Photos from the image-classification dataset "data" in the GitHub repository GulagWinner01/Cacao_Classifier_Streamlit. Its 3 classes are: danada, madura, verde.

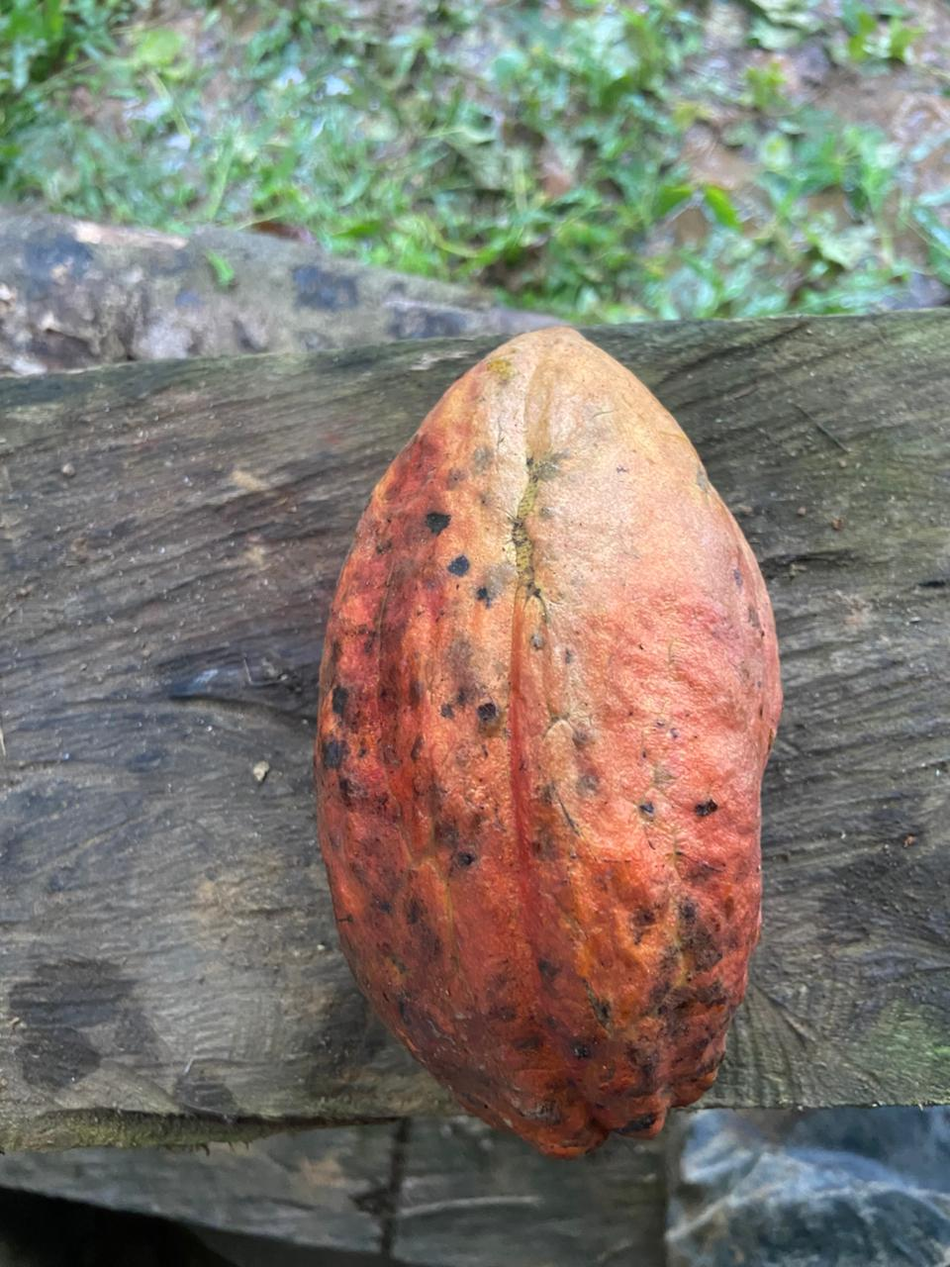
Label: madura

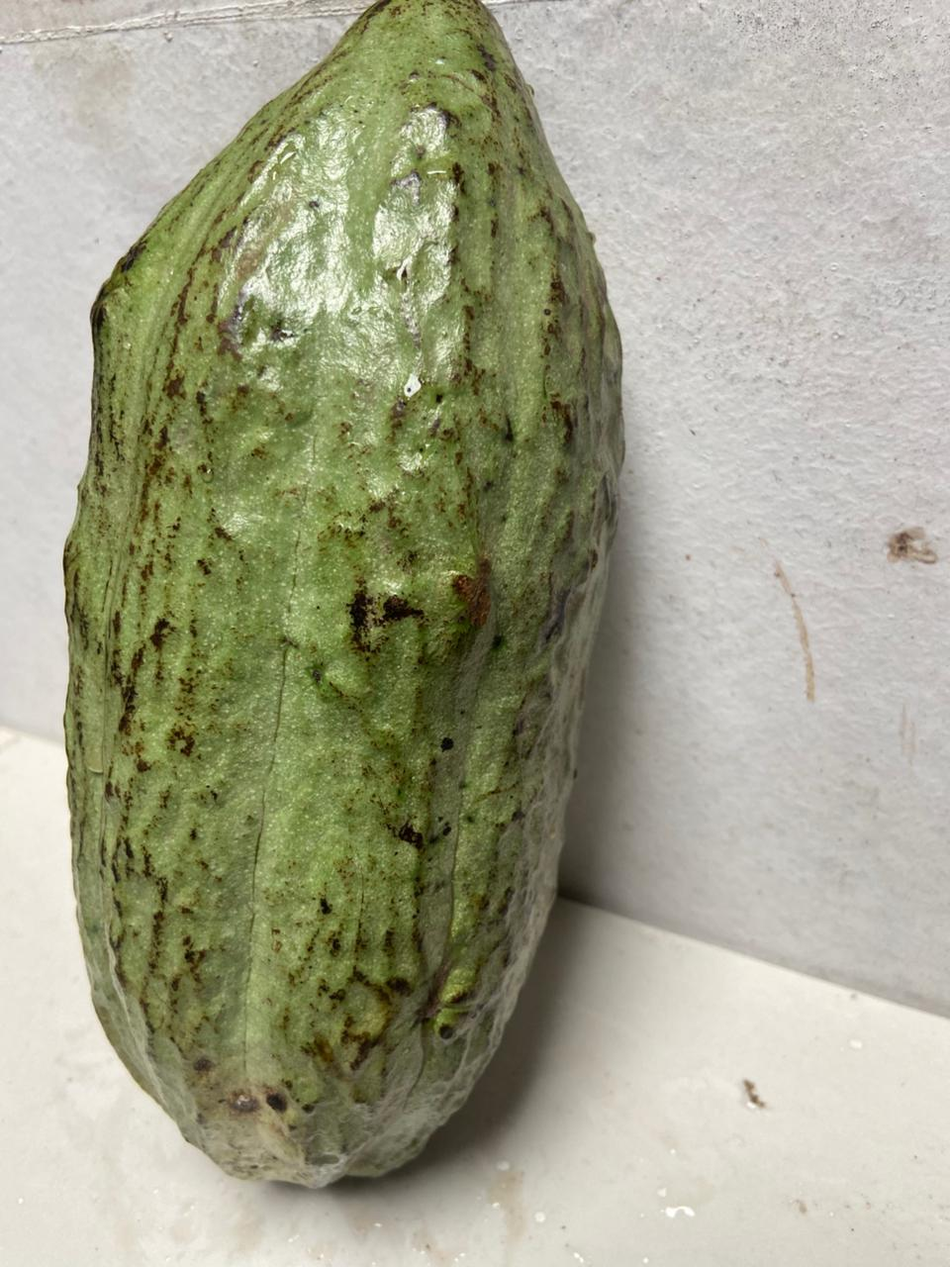
Label: verde

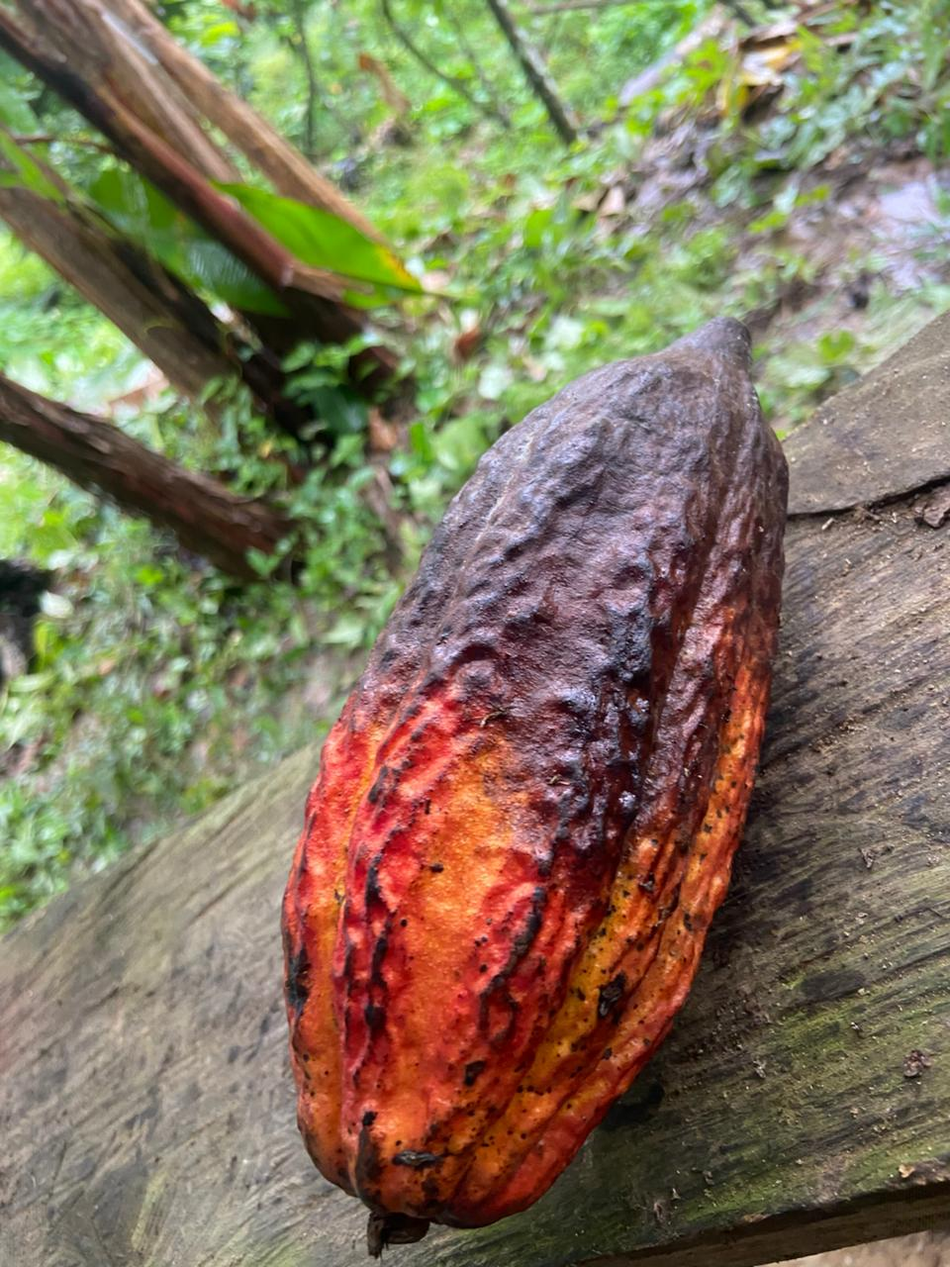
Label: danada

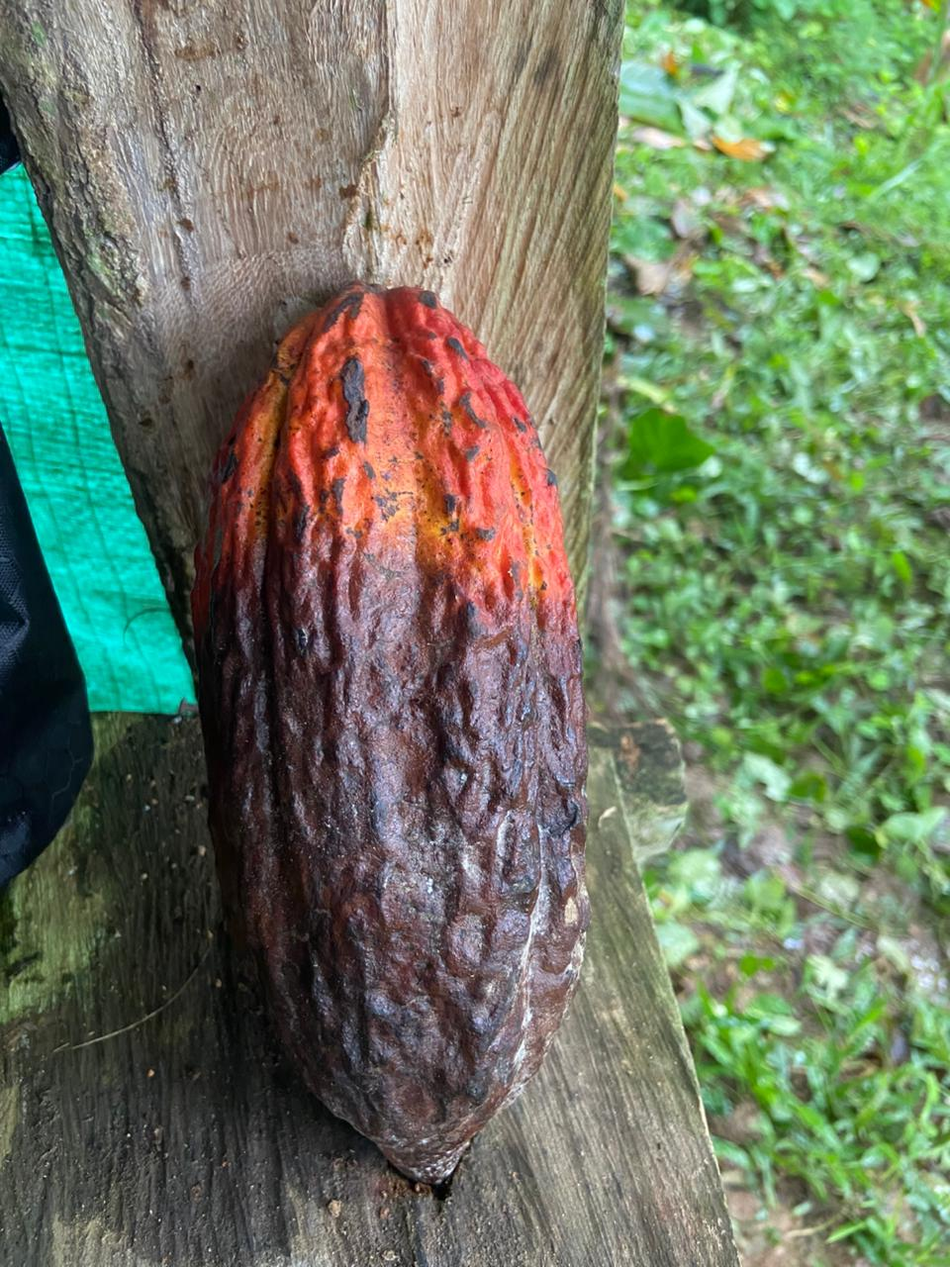
Label: danada

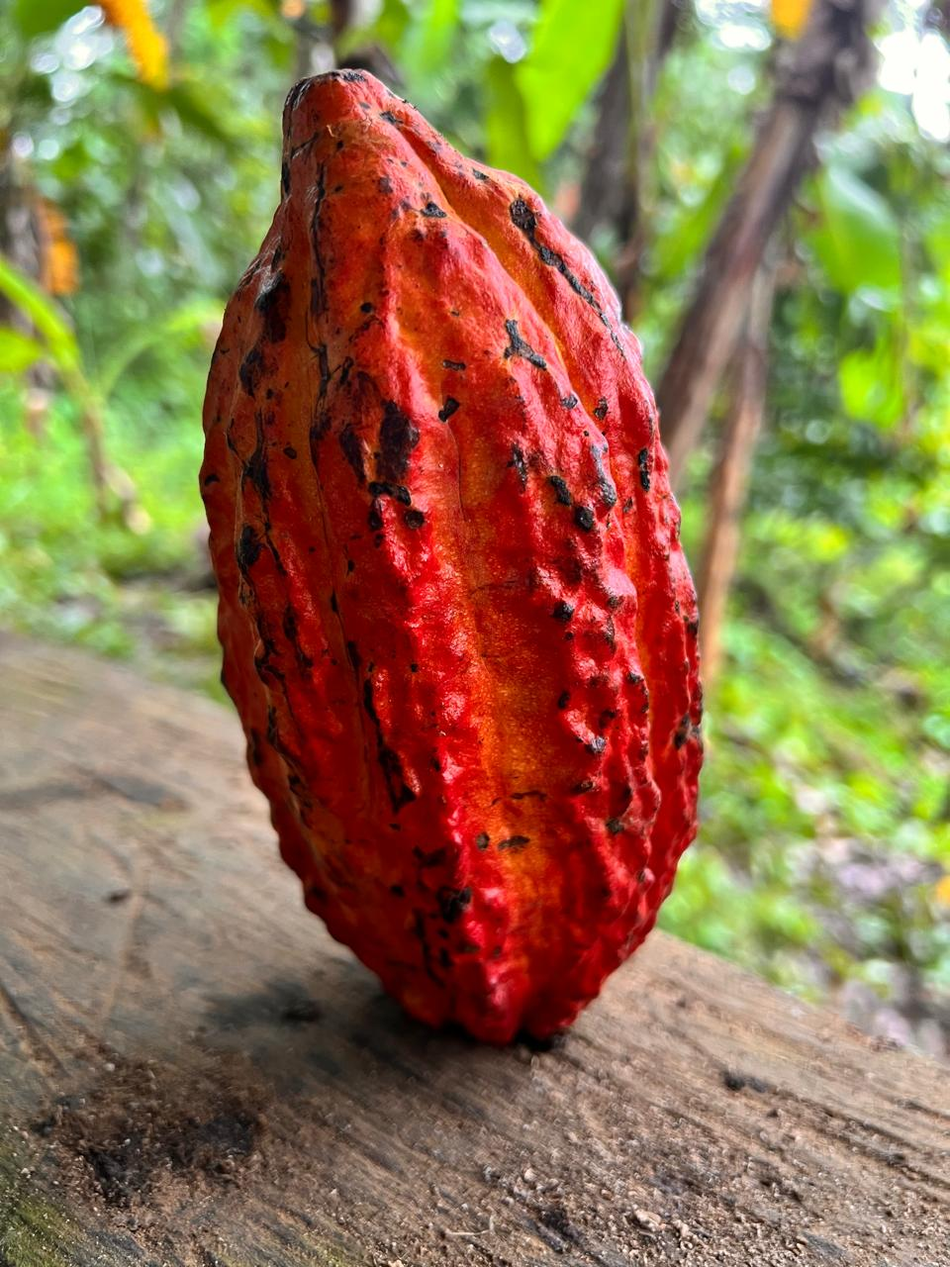
Label: madura

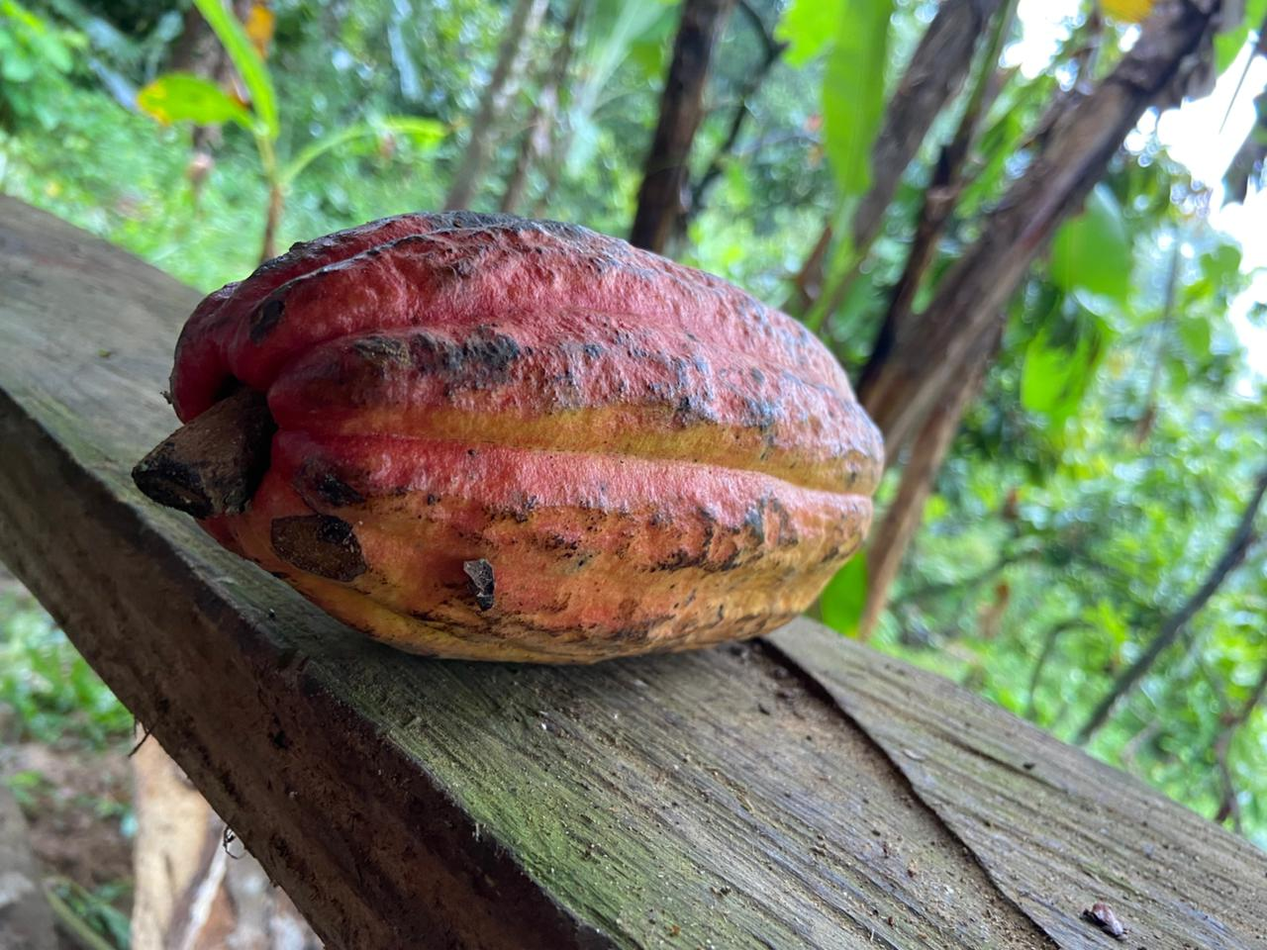
Label: madura
